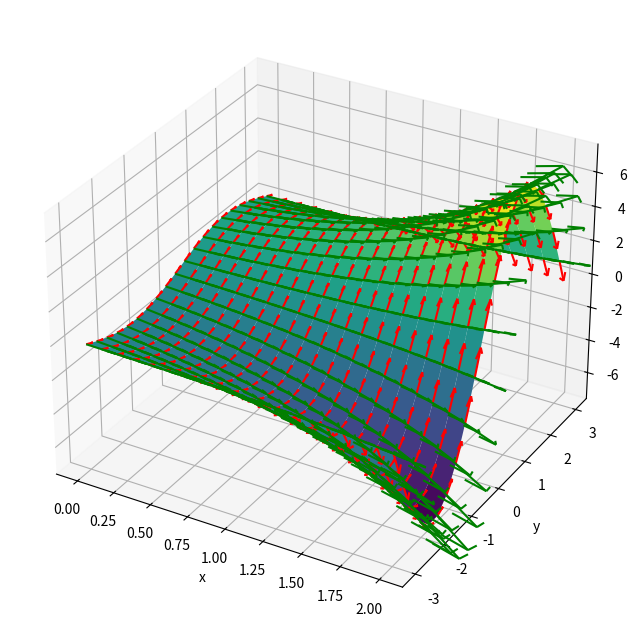

The script that saved this image: (Note: this script raises an exception after producing the figure.)
#!/usr/bin/env python
# coding: utf-8

# # 7. Partial Differential Equations
# 
# References:
# [redacted]
#     - Chapter 5: Solving Partial Differential Equations

# In[1]:


import numpy as np
import matplotlib.pyplot as plt
get_ipython().run_line_magic('matplotlib', 'inline')


# ### Partial derivative
# For a function with multiple inputs $f(x_1,...,x_n)$, a *partial derivative* is the derivative with respect to an input $x_i$ while other inputs are held constant.
# $$\frac{\partial f(x_1,...,x_n)}{\partial x_i}
#  = \lim_{\Delta x \rightarrow 0} \frac{f(x_1,...,x_i+\Delta x,...,x_n) - f(x_1,...,x_i,...,x_n)}{\Delta x}$$
#  
# For example, for 
# $$ f(x,y) = e^{x} \sin y, $$
# partial derivatives are
# $$ \frac{\partial f(x,y)}{\partial x} = e^{x} \sin y $$
# $$ \frac{\partial f(x,y)}{\partial y} = e^{x} \cos y $$

# In[2]:


x, y = np.meshgrid(np.linspace(0, 2, 20), np.linspace(-3, 3, 20))
f = np.exp(x) * np.sin(y)
dfdx = np.exp(x) * np.sin(y)
dfdy = np.exp(x) * np.cos(y)
# 3D plot
fig = plt.figure(figsize=(8, 8))
ax = fig.add_subplot(projection='3d')
ax.plot_surface(x, y, f, cmap='viridis')
x0 = np.zeros_like(x)
x1 = np.ones_like(x)
ax.quiver(x, y, f, x1, x0, dfdx, color='g', length=0.2)
ax.quiver(x, y, f, x0, x1, dfdy, color='r', length=0.2)
plt.xlabel('x'); plt.ylabel('y');


# In[ ]:





# ## Partial Differential Equation (PDE)
# A *partial differential equation (PDE)* is an equation that includes partial derivatives $\frac{\partial f(x_1,...,x_n)}{\partial x_i}$ of an unknown function $f(x_1,...,x_n)$.
# 
# A typical case is a function in space and time $y(x,t).$
# 
# A simple example is the *diffusion equation* (or heat equation)
# $$ \frac{\partial y(x,t)}{\partial t} = D \frac{\partial^2 y(x,t)}{\partial x^2} + g(y,x,t)  $$
# that describes the evolution of concentration (or temperature) $y$ in space $x$ and time $t$ with input $g(y,x,t)$ and the diffusion coefficient $D$.

# ## Analytic Solution of PDE
# For a diffusion equation without input
# $$ \frac{\partial y}{\partial t} = D \frac{\partial^2 y}{\partial x^2}, $$
# the solution is given by *separation of variables*.
# 
# By assuming that the solution is a product of temporal and spatial components $y(x,t) = u(t) v(x)$, the PDE becomes 
# $$ \frac{\partial u(t)}{\partial t} v(x)= D u(t) \frac{\partial^2 v(x)}{\partial x^2} $$
# $$ \frac{1}{Du(t)}\frac{\partial u(t)}{\partial t} = \frac{1}{v(x)}\frac{\partial^2 v(x)}{\partial x^2} $$
# For this equation to hold for any $t$ and $x$, a possible solution is for both sides to be a constant $C$. Then we have two separate ODEs:
# $$ \frac{du(t)}{dt} = C D u(t) $$
# $$ \frac{d^2v(x)}{dx^2} = C v(x) $$
# for which we know analitic solutions.  
# 
# By setting $C=-b^2\le 0$, we have
# $$ u(t) = C_0 e^{-b^2 Dt}, $$
# $$ v(x) = C_1 \sin bx + C_2 \cos bx. $$
# 
# Thus we have a solution
# $$ y(x,t) = e^{-b^2 Dt}( C_1 \sin bx + C_2 \cos bx) $$
# where $b$, $C_1$ and $C_2$ are determined by the initial condition $y(x,0)$.  
# The equation tells us that higher spatial frequency components decay quiker.

# ### Boundary condition
# For uniquely specifying a solution of a PDE in a bounded area, e.g., $x_0<x<x_1$, we need to specify either 
# * the value $y(x,t)$ (Dirichlet boundary condition) 
# * or the derivative $\frac{\partial y(x,t)}{\partial x}$ (Neumann boundary condition)  
# 
# at the boundary $x_0$ and $x_1$ to uniquely determine the solution.

# In[ ]:





# ## From PDE to ODE
# The standard way of dealing with space and time on a digital computer is to discretize them. For a PDE 
# $$ \frac{\partial y}{\partial t} = D \frac{\partial^2 y}{\partial x^2} + g(y,x,t), $$
# defined in a range $x_0 \le x \le x_0+L$, we consider a spatial discretization by $\Delta x = L/N$ 
# $$ x_i = x_0 + i\Delta x $$
# $(i=1,...,N)$ and
# $$ y_i(t) = y(x_i,t).$$
# 
# Then the PDE can be approximated by a set of ODEs
# $$ \frac{dy_i}{dt} = D \frac{y_{i+1}-2y_i+y_{i-1}}{\Delta x^2} + g(y_i,x_i,t). $$
# 

# ## Euler method
# First, let us solve the converted ODE by Eulre method.

# In[3]:


def euler(f, y0, dt, n, args=()):
    """f: righthand side of ODE dy/dt=f(y,t)
        y0: initial condition y(0)=y0
        dt: time step
        n: iteratons
        args: parameter for f(y,t,*args)"""
    d = np.array([y0]).size  ## state dimension
    y = np.zeros((n+1, d))
    y[0] = y0
    t = 0
    for k in range(n):
        y[k+1] = y[k] + f(y[k], t, *args)*dt
        t = t + dt
    return y


# In[4]:


def diff1D(y, t, x, D, inp=None):
    """1D Diffusion equaiton with constant boundary condition
    y: state vector
    t: time
    x: positions
    D: diffusion coefficient
    input: function(y,x,t)"""
    dx = x[1] - x[0]  # space step
    # shift to left and right and subtract
    d2ydx2 = (y[:-2] -2*y[1:-1] + y[2:])/dx**2
    # add 0 to both ends for Dirichlet boundary condition
    d2ydx2 = np.hstack((0, d2ydx2, 0))
    if inp == None:
        return D*d2ydx2
    else:
        return D*d2ydx2 + inp(y, x, t)


# In[5]:


Lx = 5   # length
N = 20
x = np.linspace(0, Lx, N+1)
y0 = np.zeros_like(x)  # initial condition
y0[0] = 1   # 1 at left end


# In[6]:


D = 0.1  # diffusion constant
dt = 0.1 # time step
ts = 15.   # time for solution
y = euler(diff1D, y0, dt, int(ts/dt), (x, D))  
plt.plot(x, y.T)
plt.xlabel("x"); plt.ylabel("y");


# In[7]:


plt.plot(y)
plt.xlabel("t"); plt.ylabel("y");


# Let us try a finer spatial division

# In[8]:


N = 50
dt = 0.1
x = np.linspace(0, Lx, N+1)
y0 = np.zeros_like(x)  # initial condition
y0[0] = 1   # 1 at left end
D = 0.1  # diffusion constant
y = euler(diff1D, y0, dt, int(ts/dt), (x, D))  
plt.plot(x, y.T)
plt.xlabel("x"); plt.ylabel("y");


# ### Stability
# For an accurate solution, $\Delta x$ have to be small. But making $\Delta x$ small can make the ODE *stiff* such that solution can be unstable.  
# It is known that stable solution by Euler method requires
# $$ \Delta t \le \frac{\Delta x^2}{2D}. $$

# In[ ]:





# ## By odeint
# The above stability issue can be worked around by using an ODE library that implements automatic time step adaptation, such as odeint.

# In[9]:


from scipy.integrate import odeint


# In[10]:


Lx = 5   # length
N = 50
x = np.linspace(0, Lx, N+1)
y0 = np.zeros_like(x)  # initial condition
y0[0] = 1
D = 0.1  # diffusion constant
dt = 0.1
t = np.arange(0, ts, dt)
y = odeint(diff1D, y0, t, (x, D))
p = plt.plot(x, y.T)
plt.xlabel("x"); plt.ylabel("y");


# Let us see the case with an input.

# In[11]:


def pulse(y, x, t):
    """1 for 1<x<2 at 1<t<2"""
    return (1<x)*(x<2)*(1<t)*(t<2)*1.


# In[12]:


N = 50
x = np.linspace(0, Lx, N+1)
y0 = np.zeros_like(x)  # initial condition
ts = 10
t = np.arange(0, ts, dt)
y = odeint(diff1D, y0, t, (x, 1, pulse))
p = plt.plot(x, y.T)
plt.xlabel("x"); plt.ylabel("y");


# In[13]:


# plot of each point in time
p = plt.plot(t, y)
plt.xlabel("t"); plt.ylabel("y");


# In[14]:


# plot in space and time
plt.imshow(y.T, origin='lower', extent=(0, ts, 0, Lx))
plt.xlabel("t"); plt.ylabel("x");


# ## 3D plot and animation

# In[15]:


get_ipython().run_line_magic('matplotlib', 'notebook')


# In[16]:


# plot in 3D
fig = plt.figure()
ax = fig.add_subplot(projection='3d')
T, X = np.meshgrid(t, x)
ax.plot_surface(T, X, y[:,:N+1].T, cmap='viridis')
plt.xlabel("t"); plt.ylabel("x"); 


# In[17]:


from matplotlib import animation


# In[18]:


fig = plt.figure()
frames = []  # prepare frame
for i, ti in enumerate(t):
    p = plt.plot(x, y[i])
    plt.xlabel("x"); plt.ylabel("y");
    frames.append(p)    
anim = animation.ArtistAnimation(fig, frames, interval = 10)


# In[ ]:





# ## Boundary Conditions
# 
# As briefly mentioned above, there are two typical ways of specifying the *boundary condition*:
# 
# * Dirichlet boundary condition: the value $y(x_0,t)=y_0$ or  $y(x_N,t)=y_N$
#     - concentration at an open end of a tube to a water bath.
#     - voltage of an electric cable attached to the ground or a strong battery.
# 
# * Neumann boundary condition: the derivative $\left.\frac{\partial y(x,t)}{\partial x}\right|_{x_0}=y'_0$ or
#  $\left.\frac{\partial y(x,t)}{\partial x}\right|_{x_N}=y'_N$
#     - concentration at a closed end of a tube (no molecular flow).
#     - voltage at a dead end of an electric cable.
# 
# We already implemented Dirichlet boundary condition in `diff1D()`.
# 
# Let us implement a Neumann boundary condition at the right end  $\left.\frac{\partial y(x,t)}{\partial x}\right|_{x_N}=0$ and see the difference.
# 
# A simple way is to use a one-sided differentiation
# $$ \frac{\partial y}{\partial x} \simeq \frac{y_{N+1}-y_{N}}{\Delta x}=0$$
# which reduces to $y_{N+1}=y_{N}$ and 
# $$ \frac{dy_N}{dt} = D \frac{y_{N-1} - y_N}{\Delta x^2} + g(y,x,t).$$
# 
# A better way is to use a symmetric differentiation
# $$ \frac{\partial y}{\partial x} \simeq \frac{y_{N+1}-y_{N-1}}{2\Delta x}=0$$
# which reduces to $y_{N+1}=y_{N-1}$ and 
# $$ \frac{dy_N}{dt} = 2D \frac{y_{N-1} - y_N}{\Delta x^2} + g(y,x,t).$$

# In[19]:


def diff1DN(y, t, x, D, inp=None):
    """1D Diffusion equaiton with boundary conditions
    y_0=0 on the left and dy/dx|x_N=0 on the right end.
    y: state vector
    t: time
    x: positions
    D: diffusion coefficient
    input: function(y,x,t)"""
    # spatial step
    dx = x[1] - x[0]
    # shift array to left and right
    d2ydx2 = (y[:-2] -2*y[1:-1] + y[2:])/dx**2
    # Dirichlet on the left, Neumann on the right end
    d2ydx2 = np.hstack((0, d2ydx2, 2*(y[-2] - y[-1])/dx**2))
    if inp == None:
        return(D*d2ydx2)
    else:
        return(D*d2ydx2 + inp(y, x, t))


# In[20]:


N = 100
x = np.linspace(0, 1, N+1)
y0 = np.zeros_like(x)  # initial condition
y0 = np.sin(np.pi*x)
t = np.arange(0, 1, 0.01)
y = odeint(diff1DN, y0, t, (x, 1))
plt.figure()
plt.plot(x, y.T)
plt.xlabel("x"); plt.ylabel("y");


# In[ ]:





# ## Wave Equation
# 
# PDE with a second-order dynamics can represent traveling waves. The *wave equation* has the standard form
# $$ \frac{\partial^2 u}{\partial t^2} + d\frac{\partial u}{\partial t} = c^2 \frac{\partial^2 u}{\partial x^2}$$
# where $c$ is the wave speed and $d$ is the decay rate.
# 
# We convert the second-order system to a set of first order systems by consiering a vector $y=(u,v)$ representing the amplitude $u$ and its change rate $v$:
# $$ \frac{\partial u}{\partial t} = v $$
# $$ \frac{\partial v}{\partial t} = c^2 \frac{\partial^2 u}{\partial x^2} - dv $$

# In[21]:


def wave1D(y, t, x, c, d, inp=None):
    """1D wave equaiton with constant boundary
    y: state vector hstack(u, v)
    t: time
    x: positions
    c: wave speed
    input: function(y,x,t)"""
    n = int(len(y)/2)
    u, v = y[:n], y[n:]
    dx = x[1] - x[0]
    # finite different approximation
    d2udx2 = (u[:-2] -2*u[1:-1] + u[2:])/dx**2
    d2udx2 = np.hstack((0, d2udx2, 0))  # add 0 to both ends
    if inp == None:
        return np.hstack((v, c**2*d2udx2 - d*v))
    else:
        return np.hstack((v, c**2*d2udx2 - d*v + inp(y, x, t)))


# In[22]:


Lx = 10
N = 100
x = np.linspace(0, Lx, N+1)
y0 = np.zeros(2*(N+1))  # initial condition
c = 1.  # wave speed
d = 0.1
ts = 30
dt = 0.1
t = np.arange(0, ts, dt)
y = odeint(wave1D, y0, t, (x, c, d, pulse))
plt.figure()
plt.plot(x, y[:,:N+1].T)  # only first dimension
plt.xlabel("x"); plt.ylabel("u"); 


# In[23]:


# plot in 3D
fig = plt.figure(figsize=(8, 8))
ax = fig.add_subplot(projection='3d')
T, X = np.meshgrid(t, x)
ax.plot_surface(T, X, y[:,:N+1].T, cmap='viridis')
plt.xlabel("t"); plt.ylabel("x"); 


# In[24]:


fig = plt.figure()
frames = []  # prepare frame
for i, ti in enumerate(t):
    p = plt.plot(x, y[i,:N+1])
    plt.xlabel("x"); plt.ylabel("y");
    frames.append(p)    
anim = animation.ArtistAnimation(fig, frames, interval = 10)


# In[ ]:





# ## Reaction-Diffusion Equation
# Linear waves can decay, reflect, and overlay.  
# Some nonlinear waves, like neural spike, can travel without decaying.
# FitzHugh-Nagumo model can be embedded in a diffusive axon model
# $$ \frac{\partial v}{\partial t} = v - \frac{v^3}{3} - w + D\frac{\partial^2 v}{\partial x^2} + I $$
# $$ \frac{\partial w}{\partial t} = \phi (v + a - bw) $$

# In[25]:


def fhnaxon(y, t, x, inp, D=1, a=0.7, b=0.8, phi=0.08):
    """FitzHugh-Nagumo axon model
    y: state vector hstack(v, w)
    t: time
    x: positions
    I: input current
    D: diffusion coefficient
    """
    n = int(len(y)/2)
    v, w = y[:n], y[n:]
    # finite difference approximation
    d2vdx2 = (v[:-2] -2*v[1:-1] + v[2:])/(x[1] - x[0])**2
    d2vdx2 = np.hstack((0, d2vdx2, 0))  # add 0 to both ends
    dvdt = v - v**3/3 - w + D*d2vdx2 + inp(y, x, t)
    dwdt = phi*(v + a -b*w)
    return(np.hstack((dvdt, dwdt)))


# In[26]:


def pulse2(y, x, t):
    """1 for 5<x<10 at 5<t<10"""
    return (5<x)*(x<10)*(5<t)*(t<10)


# In[27]:


Lx = 50
N = 100
x = np.linspace(0, Lx, N+1)
y0 = np.zeros(2*(N+1))  # initial condition
y0[0:N+1] = -2  # reset 
ts = 50
dt = 0.5
t = np.arange(0, ts, dt)
y = odeint(fhnaxon, y0, t, (x, pulse2))
plt.figure()
p = plt.plot(x, y[:,:N+1].T) # plot in space
plt.xlabel("x"); plt.ylabel("v");


# In[28]:


plt.figure()
plt.imshow(y[:,:N+1].T, origin='lower', extent=(0, ts, 0, Lx))
plt.xlabel("t"); plt.ylabel("x");


# In[29]:


# plot in 3D
fig = plt.figure()
ax = fig.add_subplot(projection='3d')
T, X = np.meshgrid(t, x)
ax.plot_surface(T, X, y[:,:N+1].T, cmap='viridis')
plt.xlabel("t"); plt.ylabel("x"); 


# In[30]:


fig = plt.figure()
frames = []  # prepare frame
for i, ti in enumerate(t):
    p = plt.plot(x, y[i,:N+1])
    plt.xlabel("x"); plt.ylabel("y");
    frames.append(p)    
anim = animation.ArtistAnimation(fig, frames, interval = 10)


# In[ ]:





# ## PDE in 2D space
# We can also model dynamics in two or higher dimension spate.
# 
# The diffusion equation of a variable $y(x_1,x_2,t)$ in the 2D space is given by:
# $$\frac{\partial y}{\partial t} = D\frac{\partial^2 y}{\partial x_1^2} + D\frac{\partial^2 y}{\partial x_2^2} + g(y, x, t)$$
# 
# Using the Laplace operator (or Laplacian):
# $$\nabla^2 = \frac{\partial^2}{\partial x_1^2} + \frac{\partial^2}{\partial x_2^2}$$
# the diffusion equation is represented as
# $$\frac{\partial y}{\partial t} = D\nabla^2 y + g(y, x, t)$$

# ### Diffusion equation in 2D space

# In[31]:


def diff2D(y, t, x, D, inp=0):
    """1D Diffusion equaiton with constant boundary condition
    y: states at (x0, x1)
    t: time
    x: positions (x0, x1): transposed meshgrid
    D: diffusion coefficient
    inp: function(y,x,t) or number"""
    n = x.shape[:2]  # grid size (n0, n1)
    nn = n[0]*n[1]  # grid points n0*n1
    y = y.reshape(n)  # linear to 2D
    dx = [x[1,0,0]-x[0,0,0], x[0,1,1]-x[0,0,1]]  # space step
    # Laplacian with cyclic boundary
    Ly = (np.roll(y,-1,0) + np.roll(y,1,0) + np.roll(y,-1,1) + np.roll(y,1,1) - 4*y)/dx[0]**2
    Ly[0,:] = Ly[-1:0] = Ly[:,0] = Ly[:,-1] = 0  # Dirichlet boundary
    dydt = D*Ly + (inp(y,x,t) if callable(inp) else inp)
    return dydt.ravel()


# In[32]:


def pulse3(y, x, t):
    """1 for 0.2<x0<0.3 at 1<t<2"""
    return (0.2<x[0])*(x[0]<0.3)*(0.4<x[1])*(x[1]<0.6)*(1<t)*(t<2)


# In[33]:


L = 10
N = 20
X = np.meshgrid(np.linspace(0,L,N), np.linspace(0,L,N))
x = np.array(X).transpose(2,1,0)  # (x0,x1) in last dimention
y0 = np.zeros((N,N))  # initial condition
y0[2:4,5:8] = 1  # 
ts = 5
dt = 0.1
t = np.arange(0, ts, dt)


# In[34]:


y = odeint(diff2D, y0.ravel(), t, (x, 1))
plt.figure(figsize=(8,3))
for i in range(10):
    plt.subplot(2, 5, i+1)
    plt.imshow(y[5*i].reshape(N,N).T)
    plt.title('t={:1.1f}'.format(t[5*i]))
plt.tight_layout()


# In[35]:


fig = plt.figure()
frames = []  # prepare frame
for i, ti in enumerate(t):
    p = plt.imshow(y[i].reshape(N,N).T)
    frames.append([p])    
anim = animation.ArtistAnimation(fig, frames, interval = 10)
plt.xlabel("x1"); plt.ylabel("x2");


# In[36]:


fig = plt.figure(figsize=(6,6))
ax = fig.add_subplot(projection='3d')
frames = []  # prepare frame
for i, ti in enumerate(t):
    p = ax.plot_surface(X[0], X[1], y[i].reshape(N,N).T, cmap='viridis')
    frames.append([p])    
anim = animation.ArtistAnimation(fig, frames, interval = 10)
plt.xlabel("x1"); plt.ylabel("x2");


# In[ ]:





# ## PDE libraries
# 
# Solution of PDE is computationally intensive, especially in 2D or higher dimensional space. For practical computation, it is better to use specialized libraries for solving PDEs, such as:
# 
# * py-pde: https://py-pde.readthedocs.io
# * FiPy: https://www.ctcms.nist.gov/fipy
# * FEniCS: https://fenicsproject.org
# 

# In[ ]:




